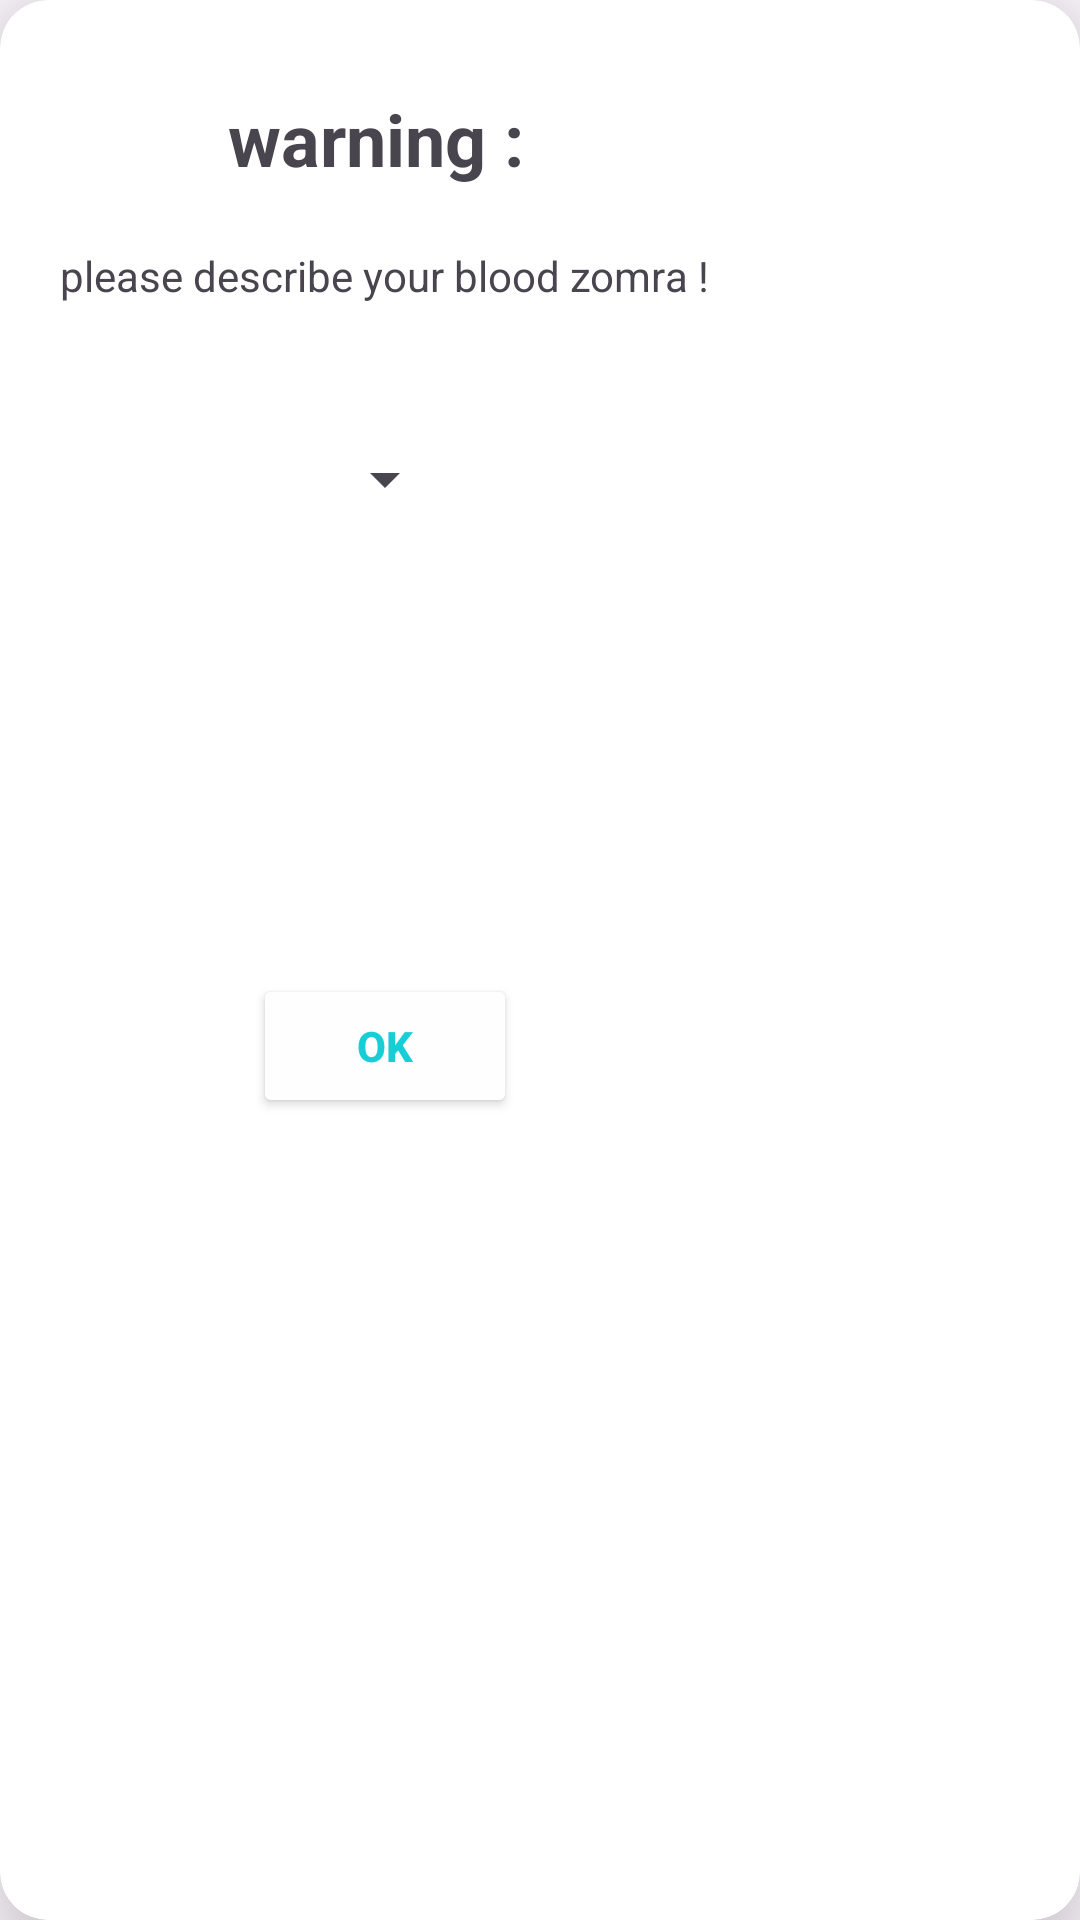

Here is an Android app screen rendered from its layout file. Give the layout XML and the strings, colors and styles it references.
<!-- AndroidManifest.xml: application theme Theme.TabibiApp -->
<!-- res/layout/dialogue_box_blood_zomra.xml -->
<?xml version="1.0" encoding="utf-8"?>
<androidx.cardview.widget.CardView xmlns:android="http://schemas.android.com/apk/res/android"
    xmlns:app="http://schemas.android.com/apk/res-auto"
    xmlns:tools="http://schemas.android.com/tools"
    android:layout_width="wrap_content"
    android:layout_height="wrap_content"
    app:cardCornerRadius="16dp"
    app:cardElevation="20dp">

    <androidx.constraintlayout.widget.ConstraintLayout
        android:layout_width="wrap_content"
        android:layout_height="match_parent">

        <TextView
            android:id="@+id/textView531"
            android:layout_width="wrap_content"
            android:layout_height="wrap_content"
            android:layout_marginLeft="15dp"
            android:layout_marginTop="30dp"
            android:layout_marginRight="15dp"
            android:text="warning : "
            android:textSize="24sp"
            android:textStyle="bold"
            app:layout_constraintEnd_toEndOf="parent"
            app:layout_constraintStart_toStartOf="parent"
            app:layout_constraintTop_toTopOf="parent" />


        <TextView
            android:id="@+id/textView541"
            android:layout_width="wrap_content"
            android:layout_height="wrap_content"
            android:layout_marginLeft="20dp"
            android:layout_marginTop="20dp"
            android:layout_marginRight="20dp"
            android:gravity="center"
            android:text="please describe your blood zomra !"
            app:layout_constraintEnd_toEndOf="parent"
            app:layout_constraintHorizontal_bias="0.6"
            app:layout_constraintStart_toStartOf="parent"
            app:layout_constraintTop_toBottomOf="@+id/textView531" />

        <Button
            android:id="@+id/booddodo"
            android:layout_width="wrap_content"
            android:layout_height="wrap_content"
            android:layout_marginBottom="5dp"
            android:backgroundTint="#FEFEFE"
            android:text="OK"
            android:textColor="@color/color2"
            android:textStyle="bold"
            app:layout_constraintBottom_toBottomOf="parent"
            app:layout_constraintEnd_toEndOf="parent"
            app:layout_constraintStart_toStartOf="parent"
            app:layout_constraintTop_toBottomOf="@+id/textView531"
            app:strokeColor="@color/color2"
            app:strokeWidth="3dp" />

        <Spinner
            android:id="@+id/spinner2"
            android:layout_width="wrap_content"
            android:layout_height="wrap_content"
            app:layout_constraintBottom_toTopOf="@+id/booddodo"
            app:layout_constraintEnd_toEndOf="parent"
            app:layout_constraintStart_toStartOf="parent"
            app:layout_constraintTop_toBottomOf="@+id/textView541"
            app:layout_constraintVertical_bias="0.233" />

    </androidx.constraintlayout.widget.ConstraintLayout>
</androidx.cardview.widget.CardView>
<!-- resources referenced by this layout -->
<resources>
  <color name="color2">#17CED7</color>
  <style name="Theme.TabibiApp" parent="Base.Theme.TabibiApp" />
  <style name="Base.Theme.TabibiApp" parent="Theme.Material3.Light.NoActionBar">
          <item name="android:windowTranslucentStatus">true</item>
          
          
      </style>
</resources>
